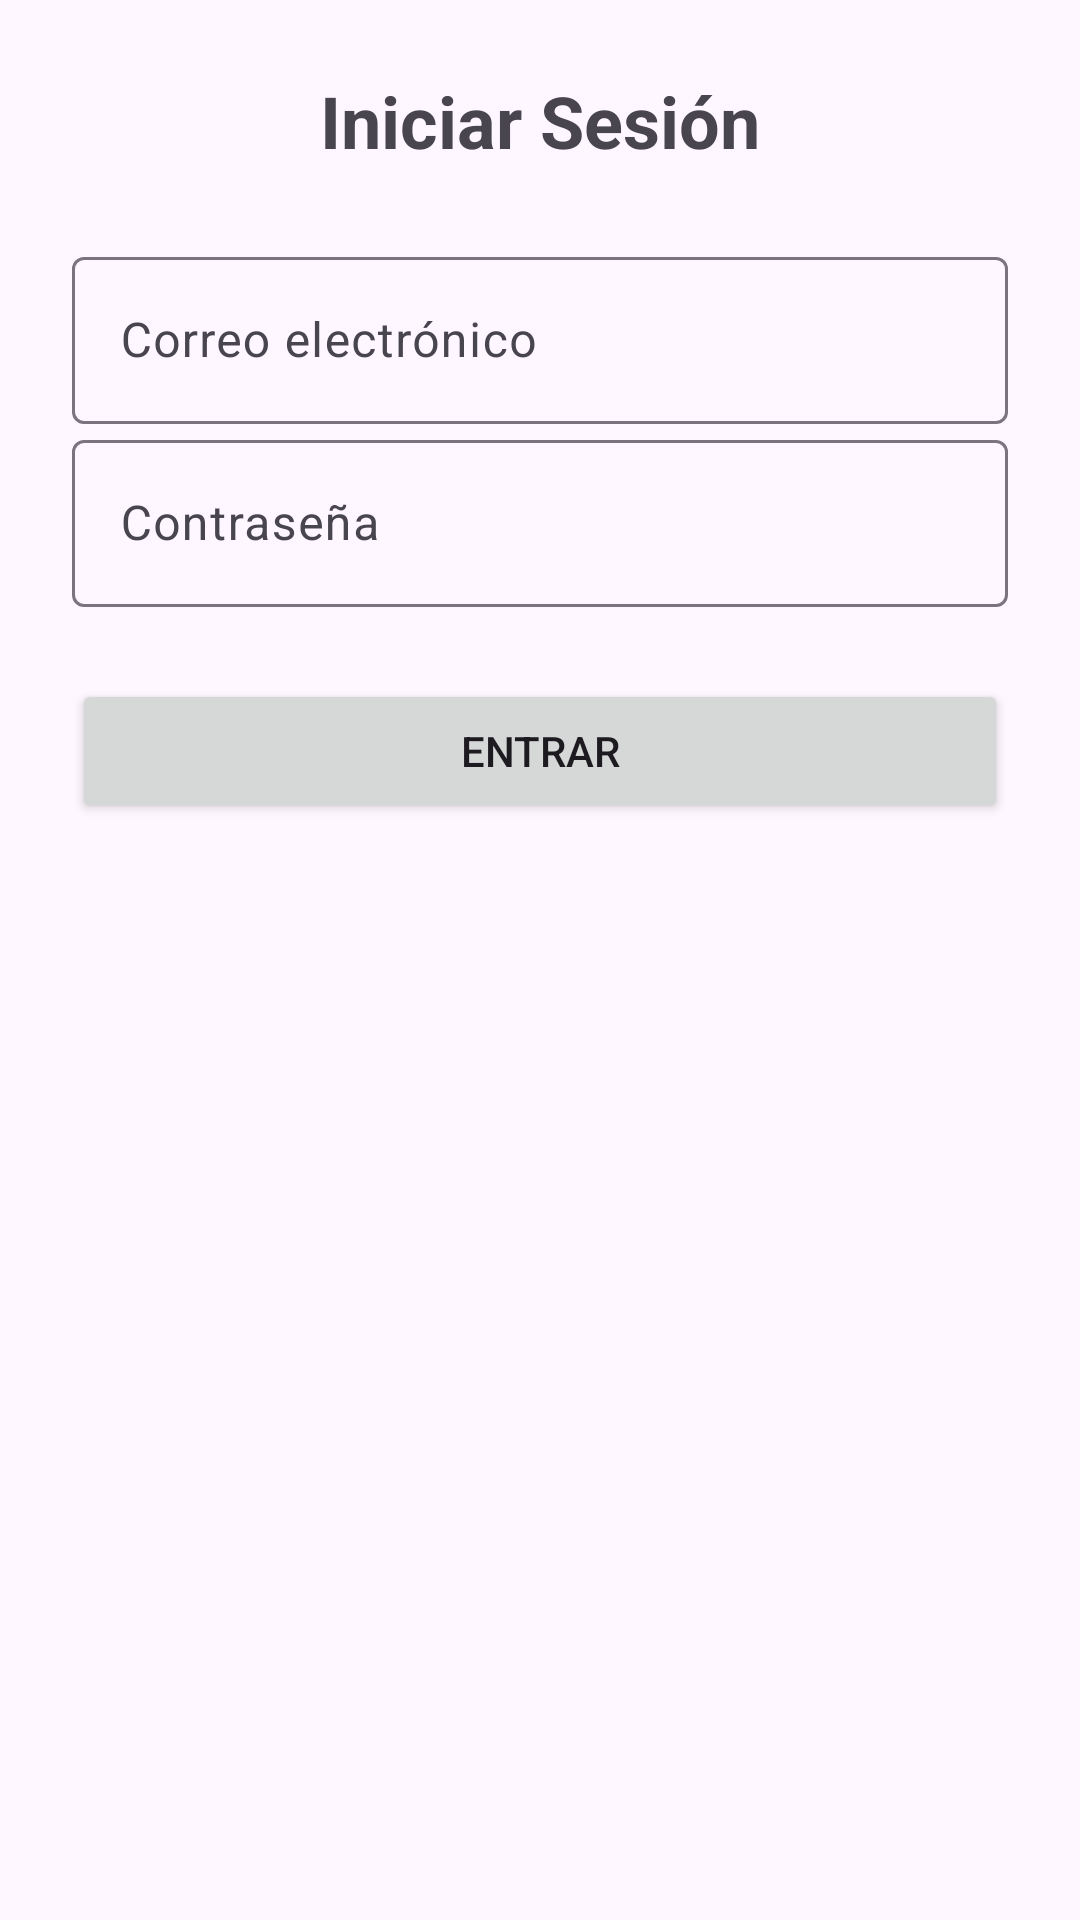

Android layout source for this screen:
<!-- AndroidManifest.xml: application theme Theme.CRUDAuthApp -->
<!-- res/layout/fragment_login.xml -->
<?xml version="1.0" encoding="utf-8"?>
<ScrollView xmlns:android="http://schemas.android.com/apk/res/android"
    android:layout_width="match_parent"
    android:layout_height="match_parent">

    <LinearLayout
        android:orientation="vertical"
        android:padding="24dp"
        android:gravity="center_horizontal"
        android:layout_width="match_parent"
        android:layout_height="wrap_content">

        <TextView
            android:text="Iniciar Sesión"
            android:textSize="24sp"
            android:textStyle="bold"
            android:layout_marginBottom="24dp"
            android:layout_width="wrap_content"
            android:layout_height="wrap_content" />


        <com.google.android.material.textfield.TextInputLayout
            android:layout_width="match_parent"
            android:layout_height="wrap_content"
            android:hint="Correo electrónico">

            <com.google.android.material.textfield.TextInputEditText
                android:id="@+id/etEmail"
                android:layout_width="match_parent"
                android:layout_height="wrap_content"
                android:inputType="textEmailAddress" />
        </com.google.android.material.textfield.TextInputLayout>


        <com.google.android.material.textfield.TextInputLayout
            android:layout_width="match_parent"
            android:layout_height="wrap_content"
            android:hint="Contraseña">

            <com.google.android.material.textfield.TextInputEditText
                android:id="@+id/etPassword"
                android:layout_width="match_parent"
                android:layout_height="wrap_content"
                android:inputType="textPassword" />
        </com.google.android.material.textfield.TextInputLayout>


        <Button
            android:id="@+id/btnLogin"
            android:text="Entrar"
            android:layout_width="match_parent"
            android:layout_height="wrap_content"
            android:layout_marginTop="24dp" />
    </LinearLayout>
</ScrollView>
<!-- resources referenced by this layout -->
<resources>
  <style name="Theme.CRUDAuthApp" parent="Base.Theme.CRUDAuthApp" />
  <style name="Base.Theme.CRUDAuthApp" parent="Theme.Material3.DayNight.NoActionBar">
          
          
      </style>
</resources>
